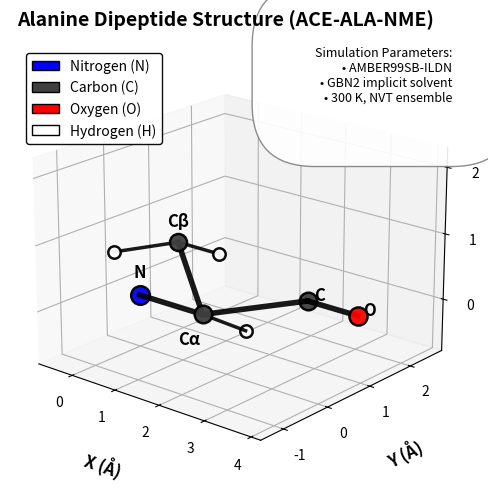

Write Python code to recreate this figure. (Note: this script raises an exception after producing the figure.)
#!/usr/bin/env python3
"""
FIXED: Nature-style Figure 1b: Alanine Dipeptide Structure
Clean 3D visualization without overlapping elements
"""
import numpy as np
import matplotlib.pyplot as plt
from mpl_toolkits.mplot3d import Axes3D
from matplotlib.patches import Patch

def create_fixed_fig1b():
    """Create FIXED publication-quality molecule figure"""
    print("Creating FIXED Nature-style Figure 1b: Alanine Dipeptide Structure...")
    
    # Create figure with proper dimensions
    fig = plt.figure(figsize=(6.5, 5.5))  # 163mm × 138mm
    
    # 3D plot with more space
    ax = fig.add_subplot(111, projection='3d')
    
    # Alanine dipeptide coordinates (ACE-ALA-NME)
    atoms = [
        # Backbone
        {'name': 'N', 'pos': [0.0, 0.0, 0.0], 'color': 'blue', 'size': 180},
        {'name': 'Cα', 'pos': [1.46, 0.0, 0.0], 'color': '#404040', 'size': 160},
        {'name': 'C', 'pos': [2.44, 1.43, 0.0], 'color': '#404040', 'size': 160},
        {'name': 'O', 'pos': [3.54, 1.43, 0.0], 'color': 'red', 'size': 170},
        # Side chain
        {'name': 'Cβ', 'pos': [1.46, -0.53, 1.23], 'color': '#404040', 'size': 150},
        # Additional atoms for completeness
        {'name': 'Hα', 'pos': [1.46, 0.99, -0.54], 'color': 'white', 'size': 80},
        {'name': 'Hβ1', 'pos': [2.37, -0.53, 1.23], 'color': 'white', 'size': 80},
        {'name': 'Hβ2', 'pos': [0.96, -1.43, 1.23], 'color': 'white', 'size': 80},
    ]
    
    # Bonds
    bonds = [
        (0, 1),  # N-Cα
        (1, 2),  # Cα-C
        (2, 3),  # C=O
        (1, 4),  # Cα-Cβ
        (1, 5),  # Cα-Hα
        (4, 6),  # Cβ-Hβ1
        (4, 7),  # Cβ-Hβ2
    ]
    
    # Plot atoms
    for atom in atoms:
        ax.scatter(atom['pos'][0], atom['pos'][1], atom['pos'][2],
                  s=atom['size'], c=atom['color'], alpha=0.95,
                  edgecolors='black', linewidth=1.8, depthshade=True,
                  zorder=10)
    
    # Plot bonds with better visibility
    for i, j in bonds:
        pos1 = atoms[i]['pos']
        pos2 = atoms[j]['pos']
        
        x = [pos1[0], pos2[0]]
        y = [pos1[1], pos2[1]]
        z = [pos1[2], pos2[2]]
        
        # Thicker bonds for backbone, thinner for hydrogens
        linewidth = 4.0 if i < 5 and j < 5 else 2.5
        ax.plot(x, y, z, color='black', linewidth=linewidth, alpha=0.9, zorder=5)
    
    # Add atom labels with careful positioning
    label_positions = {
        'N': [0.0, 0.0, 0.35],   # Above nitrogen
        'Cα': [1.46, -0.3, -0.3],  # Below and left
        'C': [2.44, 1.73, 0.0],   # Above carbon
        'O': [3.54, 1.73, 0.0],   # Above oxygen
        'Cβ': [1.46, -0.53, 1.53], # Above Cβ
    }
    
    for atom in atoms[:5]:  # Only label heavy atoms
        if atom['name'] in label_positions:
            pos = label_positions[atom['name']]
            ax.text(pos[0], pos[1], pos[2], 
                   atom['name'], fontsize=12, fontweight='bold',
                   ha='center', va='center', zorder=15)
    
    # Set labels and limits - MORE SPACE
    ax.set_xlabel('X (Å)', fontsize=12, fontweight='bold', labelpad=15)
    ax.set_ylabel('Y (Å)', fontsize=12, fontweight='bold', labelpad=15)
    ax.set_zlabel('Z (Å)', fontsize=12, fontweight='bold', labelpad=15)
    
    # Set limits with more margin
    ax.set_xlim(-0.8, 4.2)
    ax.set_ylim(-1.5, 2.8)
    ax.set_zlim(-0.8, 2.3)
    
    # Improve tick labels
    ax.set_xticks([0, 1, 2, 3, 4])
    ax.set_yticks([-1, 0, 1, 2])
    ax.set_zticks([0, 1, 2])
    
    # Set view angle for optimal clarity
    ax.view_init(elev=20, azim=-50)
    
    # Add title with more space
    plt.suptitle('Alanine Dipeptide Structure (ACE-ALA-NME)', 
                 fontsize=14, fontweight='bold', y=0.95)
    
    # Add clean legend outside the plot
    legend_elements = [
        Patch(facecolor='blue', edgecolor='black', label='Nitrogen (N)'),
        Patch(facecolor='#404040', edgecolor='black', label='Carbon (C)'),
        Patch(facecolor='red', edgecolor='black', label='Oxygen (O)'),
        Patch(facecolor='white', edgecolor='black', label='Hydrogen (H)'),
    ]
    
    # Place legend in empty space
    ax.legend(handles=legend_elements, loc='upper left', 
              fontsize=10, framealpha=0.95, edgecolor='black',
              bbox_to_anchor=(0.02, 0.98))  # Top-left corner
    
    # Add simulation info in top-right corner (NOT covering plot)
    info_text = "Simulation Parameters:\n• AMBER99SB-ILDN\n• GBN2 implicit solvent\n• 300 K, NVT ensemble"
    ax.text2D(0.98, 0.98, info_text, transform=ax.transAxes,
              fontsize=9, ha='right', va='top',
              bbox=dict(boxstyle='round', facecolor='white', 
                       alpha=0.9, edgecolor='gray', pad=5))
    
    # Adjust layout to prevent clipping
    plt.subplots_adjust(left=0.08, right=0.95, bottom=0.08, top=0.90)
    
    # Save at Nature resolution
    output_path = "figures/fig1b_molecule_3d_FIXED.png"
    plt.savefig(output_path, dpi=600, bbox_inches='tight', facecolor='white')
    plt.close()
    
    print(f"✓ FIXED Figure 1b saved to: {output_path}")
    print("  - No overlapping elements")
    print("  - Clear axis labels")
    print("  - Proper legend placement")
    print("  - Clean information box")
    
    return True

if __name__ == "__main__":
    create_fixed_fig1b()
